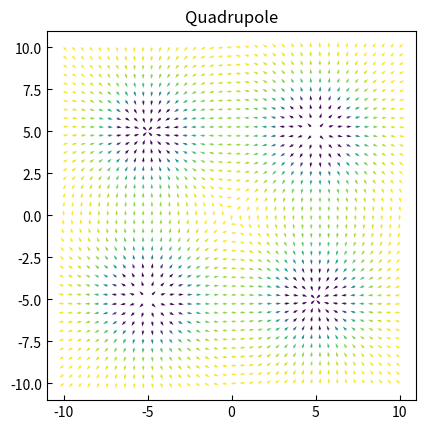

This figure's Python source:
import matplotlib.pyplot as plt
import numpy as np

class SurfaceDomain:
    def __init__(self, size=20, N=19, X=None, Y=None):
        """
        Le domain par défaut va de -10 a 10 en X et Y, et discrétise
        avec N=19 points. L'utilisateur peut quand même fournir ses np.array
        X et Y, déjà calculés d'avance.
        """
        if size is not None:
            X, Y = self.create_square_meshgrid(size, N)
        elif X is None or Y is None:
            X, Y = self.create_square_meshgrid()

        if len(X) != len(Y):
            raise ValueError("Les composantes X et Y doivent avoir le meme nombre d'éléments")

        self._X = X # Lorsqu'on utilise _ devant une variable, c'est une convention de ne pas l'appeler directement
        self._Y = Y # et d'utiliser les @property accessors ou les fonctions

    def xy_mesh(self, xo=0, yo=0):
        """
        Les np.arrays X,Y du meshgrid, mais relatif à l'origine (xo, yo).
        Ceci permet d'utiliser directement les valeurs pour le calcul du
        champ d'une charge unique.

        Par défaut, l'origine est à (0,0)
        """
        return self._X-xo, self._Y-yo

    def rphi_mesh(self, xo=0, yo=0):
        """
        Les np.arrays R,PHI du meshgrid, mais relatif à l'origine (xo, yo).
        Ceci permet d'utiliser directement les valeurs pour le calcul du
        champ d'une charge unique.

        Par défaut, l'origine est à (0,0)
        """
        X,Y = self.xy_mesh(xo, yo)
        return np.sqrt(X*X+Y*Y), np.arctan2(Y, X)

    def create_square_meshgrid(self, size=20, N=19):
        """
        Fonction pour créer un domaine XY rapidement
        """
        x = np.linspace(-size/2,size/2, N)
        y = np.linspace(-size/2,size/2, N)
        return np.meshgrid(x,y)

class VectorField2D:
    def __init__(self, surface=None, U=None, V=None):
        """
        On accepte la surface ou on en crée une par défaut. L'utilisteur peut
        fournir les composantes d'un champ U, V mais sinon, le champ est
        initialisé à 0,0 partout.
        """
        if surface is None:
            surface = SurfaceDomain()

        self.domain = surface

        if U is None or V is None:
            U, V = self.create_null_field_components()

        self.U = U
        self.V = V

        self.quiver_axes = None

        self.validate_arrays() # Avant d'aller plus loin, nous voulons un champ valide


    @property
    def field_magnitude(self):
        return np.sqrt(self.U*self.U+self.V*self.V)

    def create_null_field_components(self):
        X,Y = self.domain.xy_mesh()
        return X*0, X*0 # C'est un truc pour avoir rapidement une liste de la meme longueur avec des zeros

    def create_single_charge_field_components(self, xo=0, yo=0, q=1):

        # On pourra se retrouver, parfois, avec R==0 (a l'origin), et donc 1/(R*R)
        # sera infini. On veut éviter les infinités et les discontinuités.
        # Pour l'instant, pour simplifer, je vais simplement ajouter un tout
        # petit 0.01 a R*R pour eviter que cela donne une division par zero.
        # C'est affreux, mais ca évite les problèmes.
        R, PHI = self.domain.rphi_mesh(xo, yo)

        return q*np.cos(PHI)/(R*R+0.01), q*np.sin(PHI)/(R*R+0.01)

    def add_field_components(self, U, V):
        self.U += U
        self.V += V
        self.validate_arrays()

        self.quiver_axes = None # Nous avons changé le champ, la figure n'est plus valide

    def add_single_charge(self, xo=0, yo=0, q=1):
        U, V = self.create_single_charge_field_components(xo, yo, q)
        self.add_field_components(U, V)

    def validate_arrays(self):
        if self.U is None or self.V is None:
            raise ValueError("Les composantes U et V du champ vectoriel ne sont pas assignées en tout point X et Y")

        if len(self.U) != len(self.V):
            raise ValueError("Les composantes U et V doivent avoir le meme nombre d'éléments")

    def display(self, use_color=True, title=None):
        self.validate_arrays()

        if self.quiver_axes is None:
            self.quiver_axes = plt.subplot(1,1,1)
            self.quiver_axes.tick_params(direction="in")

        self.quiver_axes.cla()

        X,Y = self.domain.xy_mesh()

        if use_color:
            """
            Au lieu de prendre la longueur de la fleche pour représenter
            la force du champ, je garde les fleches de la meme longueur
            et je les colore en fonction de la force du champ.
            """

            lengths = self.field_magnitude

            # Les couleurs sont biaisées car il y a souvent des valeurs tres grandes.
            # PLutot que de normaliser sur la plus grande valeurs, je limite
            # les valeurs entre les percentiles 10-90 et je normalise la longueur des fleches.
            # Ca fait plus beau.
            percentile_10th = np.percentile(lengths, 10)
            percentile_90th = np.percentile(lengths, 90)
            colors = np.clip(lengths, a_min=percentile_10th, a_max=percentile_90th)

            # Et finalement, j'ai compris que les unités du champ sont plus simple
            # lorsqu'on prend relatif a la grandeur du graphique: la largeur
            # de la fleche sera aussi mieux adaptée independamment des unités.
            self.quiver_axes.quiver(X, Y, self.U/lengths, self.V/lengths, colors, cmap="viridis_r")
        else:
            self.quiver_axes.quiver(X, Y, self.U, self.V)

        self.quiver_axes.set_aspect('equal')
        plt.title(title)
        plt.show()
        self.quiver_axes = None

if __name__ == "__main__": # C'est la façon rigoureuse d'ajouter du code après une classe
    single_charge_field = VectorField2D() # Le domaine par défaut est -10 a 10 avec 19 points par dimension
    single_charge_field.add_single_charge(xo=0, yo=0, q=1)
    single_charge_field.display(use_color=True, title="Une seule charge")

    two_charges_field = VectorField2D()
    two_charges_field.add_single_charge(xo=5, yo=0, q=1)
    two_charges_field.add_single_charge(xo=-5, yo=0, q=1)
    two_charges_field.display(use_color=True, title="Deux charges positives")

    dipole_field = VectorField2D()
    dipole_field.add_single_charge(xo=5, yo=0, q=1)
    dipole_field.add_single_charge(xo=-5, yo=0, q=-1)
    dipole_field.display(use_color=True, title="Dipole")

    domain=SurfaceDomain(size=20, N=39)
    quadrupole_field = VectorField2D(domain)
    quadrupole_field.add_single_charge(xo=5, yo=5, q=1)
    quadrupole_field.add_single_charge(xo=-5, yo=5, q=-1)
    quadrupole_field.add_single_charge(xo=5, yo=-5, q=-1)
    quadrupole_field.add_single_charge(xo=-5, yo=-5, q=1)
    quadrupole_field.display(use_color=True, title="Quadrupole")